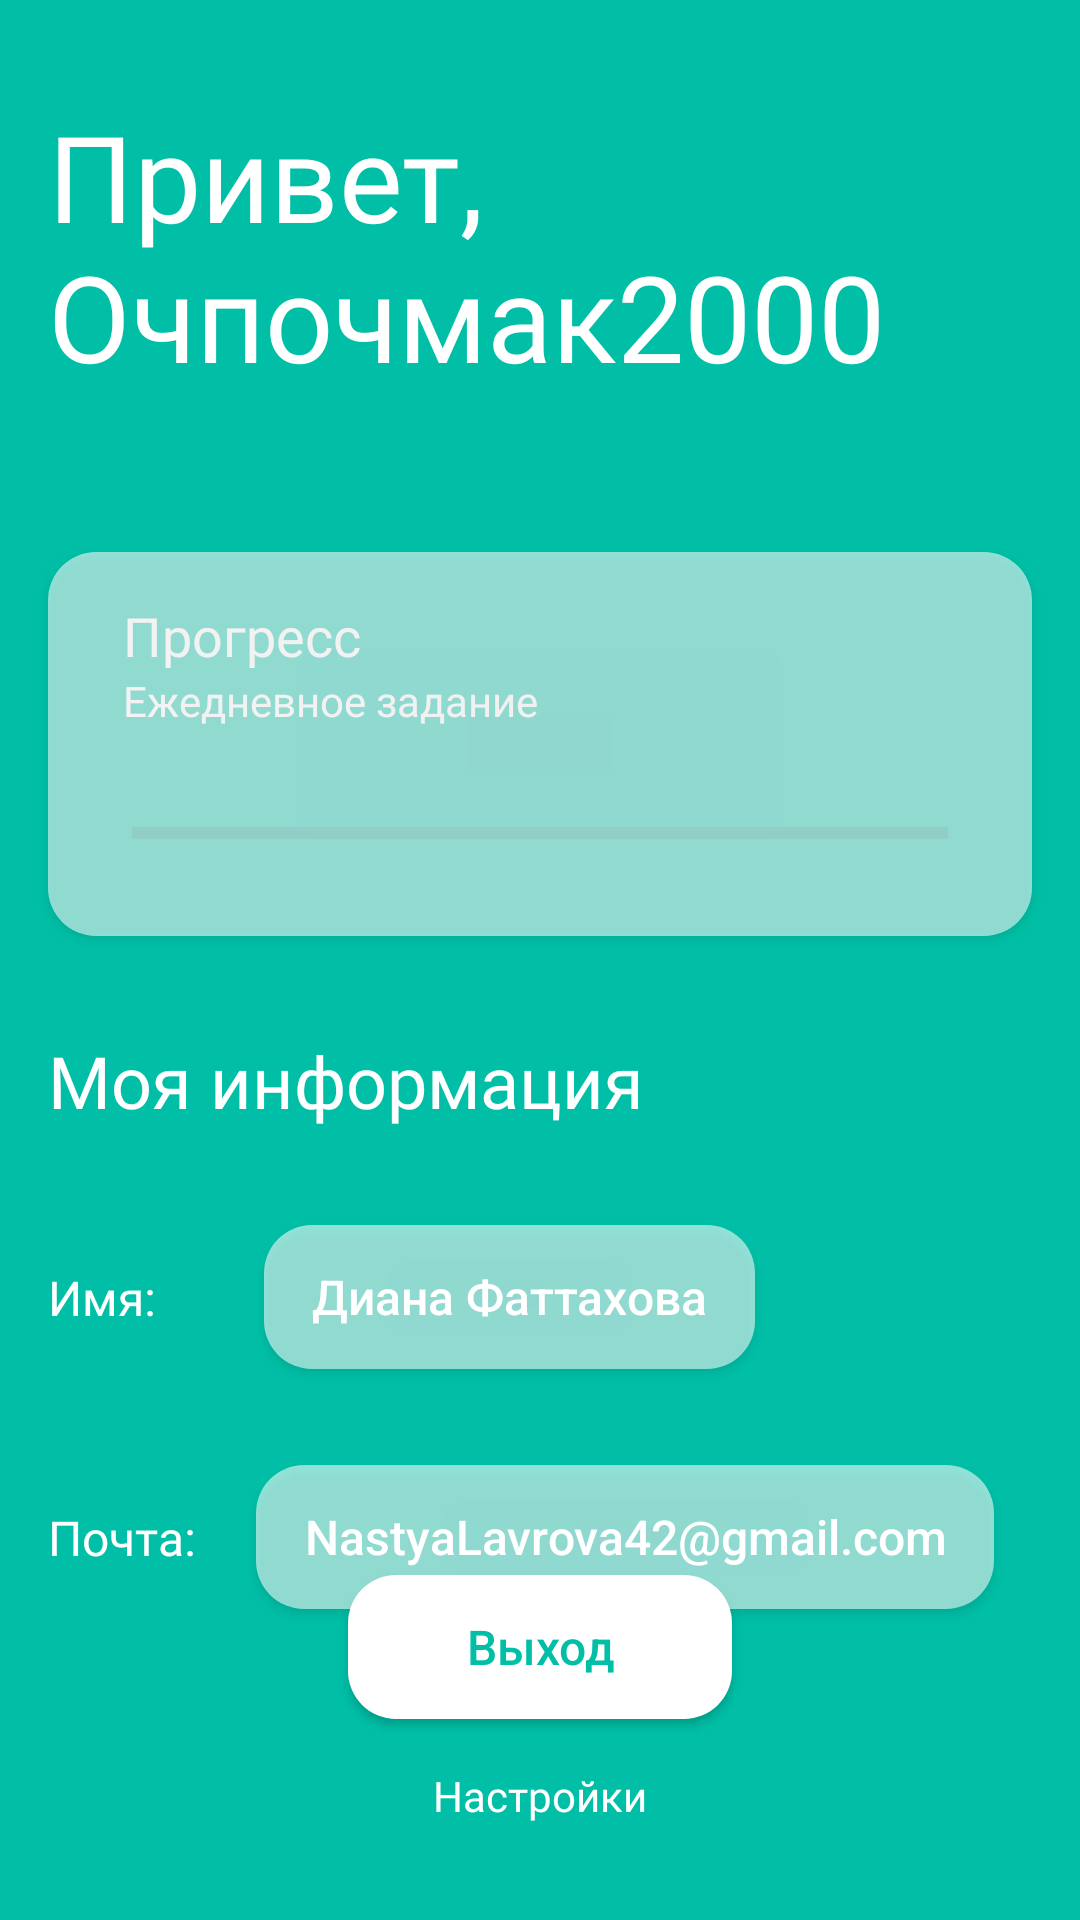

Here is an Android app screen rendered from its layout file. Give the layout XML and the strings, colors and styles it references.
<!-- AndroidManifest.xml: application theme Theme.Tatar -->
<!-- res/layout/fragment_user.xml -->
<?xml version="1.0" encoding="utf-8"?>
<androidx.constraintlayout.widget.ConstraintLayout xmlns:android="http://schemas.android.com/apk/res/android"
    xmlns:app="http://schemas.android.com/apk/res-auto"
    xmlns:tools="http://schemas.android.com/tools"
    android:layout_width="match_parent"
    android:layout_height="match_parent"
    android:background="@color/purple_200"
    tools:context=".UserFragment">

    <TextView
        android:id="@+id/text"
        android:layout_marginLeft="32dp"
        android:layout_width="wrap_content"
        android:layout_height="120dp"
        android:layout_marginTop="32dp"
        android:fontFamily="@font/interbold"
        android:text="Привет, Очпочмак2000"
        android:textColor="@color/white"
        android:textSize="40sp"
        app:layout_constraintEnd_toEndOf="parent"
        app:layout_constraintStart_toStartOf="parent"
        app:layout_constraintTop_toTopOf="parent" />

    <androidx.appcompat.widget.AppCompatButton
        android:id="@+id/appCompatButton"
        android:layout_width="match_parent"
        android:layout_height="128dp"
        android:layout_marginHorizontal="16dp"
        android:layout_marginTop="32dp"
        android:background="@drawable/transparent_button_user"
        app:layout_constraintEnd_toEndOf="parent"
        app:layout_constraintStart_toStartOf="parent"
        app:layout_constraintTop_toBottomOf="@+id/text"
        tools:ignore="MissingConstraints" />

    <TextView
        android:id="@+id/textView5"
        android:layout_width="wrap_content"
        android:layout_height="wrap_content"
        android:text="Прогресс"
        android:textColor="@color/white"
        android:fontFamily="@font/interbold"
        android:textSize="18sp"
        app:layout_constraintBottom_toBottomOf="@+id/appCompatButton"
        app:layout_constraintEnd_toEndOf="@+id/appCompatButton"
        app:layout_constraintHorizontal_bias="0.1"
        app:layout_constraintStart_toStartOf="@+id/appCompatButton"
        app:layout_constraintTop_toTopOf="@+id/appCompatButton"
        app:layout_constraintVertical_bias="0.15" />

    <TextView
        android:id="@+id/textView6"
        android:layout_width="wrap_content"
        android:layout_height="wrap_content"
        android:text="Ежедневное задание"
        android:textColor="@color/white"
        android:fontFamily="@font/interreg"
        app:layout_constraintStart_toStartOf="@+id/textView5"
        app:layout_constraintTop_toBottomOf="@+id/textView5" />

    <ProgressBar
        android:id="@+id/progressBar"
        android:layout_marginHorizontal="44dp"
        style="?android:attr/progressBarStyleHorizontal"
        android:layout_width="match_parent"
        android:layout_height="wrap_content"
        android:progress="0"

        app:layout_constraintBottom_toBottomOf="@+id/appCompatButton"
        app:layout_constraintEnd_toEndOf="@+id/appCompatButton"
        app:layout_constraintStart_toStartOf="parent"
        app:layout_constraintTop_toBottomOf="@+id/textView6" />

    <TextView
        android:id="@+id/textView11"
        android:layout_width="wrap_content"
        android:layout_height="wrap_content"
        android:layout_marginStart="16dp"
        android:layout_marginTop="32dp"
        android:fontFamily="@font/interbold"
        android:text="Моя информация"
        android:textColor="@color/white"
        android:textSize="24sp"
        app:layout_constraintStart_toStartOf="parent"
        app:layout_constraintTop_toBottomOf="@+id/appCompatButton" />

    <TextView
        android:id="@+id/settings"
        android:layout_width="wrap_content"
        android:layout_height="wrap_content"
        android:layout_marginBottom="32dp"
        android:fontFamily="@font/interreg"
        android:text="Настройки"
        android:textColor="@color/white"
        app:layout_constraintBottom_toBottomOf="parent"
        app:layout_constraintEnd_toEndOf="parent"
        app:layout_constraintStart_toStartOf="parent" />

    <androidx.appcompat.widget.AppCompatButton
        android:id="@+id/name"
        android:layout_width="wrap_content"
        android:layout_height="wrap_content"
        android:layout_marginStart="16dp"
        android:layout_marginTop="32dp"
        android:background="@drawable/transparent_button_user"
        android:paddingVertical="8dp"
        android:paddingHorizontal="16dp"
        android:text="Диана Фаттахова"
        android:textAllCaps="false"
        android:textColor="@color/white"
        android:textSize="16sp"
        app:layout_constraintStart_toEndOf="@+id/textt"
        app:layout_constraintTop_toBottomOf="@+id/textView11"
        tools:ignore="MissingConstraints" />

    <TextView
        android:id="@+id/textt"
        android:layout_width="wrap_content"
        android:layout_height="wrap_content"
        android:layout_marginStart="16dp"
        android:fontFamily="@font/interbold"
        android:text="Имя:     "
        android:textColor="@color/white"
        android:textSize="16sp"
        app:layout_constraintBottom_toBottomOf="@+id/name"
        app:layout_constraintStart_toStartOf="parent"
        app:layout_constraintTop_toTopOf="@+id/name" />

    <TextView
        android:id="@+id/textt1"
        android:layout_width="wrap_content"
        android:layout_height="wrap_content"
        android:layout_marginStart="16dp"
        android:fontFamily="@font/interbold"
        android:text="Почта: "
        android:textColor="@color/white"
        android:textSize="16sp"
        app:layout_constraintBottom_toBottomOf="@+id/email"
        app:layout_constraintStart_toStartOf="parent"
        app:layout_constraintTop_toTopOf="@+id/email" />

    <androidx.appcompat.widget.AppCompatButton
        android:id="@+id/email"
        android:layout_width="wrap_content"
        android:layout_height="wrap_content"
        android:layout_marginStart="16dp"
        android:layout_marginTop="32dp"
        android:background="@drawable/transparent_button_user"
        android:paddingVertical="8dp"
        android:paddingHorizontal="16dp"
        android:text="NastyaLavrova42@gmail.com"
        android:textAllCaps="false"
        android:textColor="@color/white"
        android:textSize="16sp"
        app:layout_constraintStart_toEndOf="@+id/textt1"
        app:layout_constraintTop_toBottomOf="@+id/name" />

    <androidx.appcompat.widget.AppCompatButton
        android:id="@+id/exit"
        android:layout_width="128dp"
        android:layout_height="wrap_content"
        android:layout_marginBottom="16dp"
        android:background="@drawable/purple_button_closed"
        android:paddingHorizontal="20dp"
        android:paddingVertical="8dp"
        android:text="Выход"
        android:textAllCaps="false"
        android:textColor="@color/purple_200"
        android:textSize="16sp"
        app:layout_constraintBottom_toTopOf="@+id/settings"
        app:layout_constraintEnd_toEndOf="parent"
        app:layout_constraintStart_toStartOf="parent" />

</androidx.constraintlayout.widget.ConstraintLayout>
<!-- resources referenced by this layout -->
<resources>
  <color name="purple_200">#00BFA6</color>
  <color name="white">#FFFFFFFF</color>
  <!-- drawable purple_button_closed (drawable-v24) -->
  <?xml version="1.0" encoding="utf-8"?>
  <shape xmlns:android="http://schemas.android.com/apk/res/android"
      android:shape="rectangle">
      <solid android:color="#FFFFFF" />
      <corners android:radius="16dp"/>
  </shape>
  <!-- drawable transparent_button_user (drawable-v24) -->
  <?xml version="1.0" encoding="utf-8"?>
  <shape xmlns:android="http://schemas.android.com/apk/res/android"
      android:shape="rectangle">
      <solid android:color="#90FFFFFF" />
      <corners android:radius="16dp"/>
  </shape>
  <style name="Theme.Tatar" parent="Theme.MaterialComponents.DayNight.NoActionBar">
          
          <item name="colorPrimary">@color/purple_500</item>
          <item name="colorPrimaryVariant">@color/purple_700</item>
          <item name="colorOnPrimary">@color/white</item>
          
          <item name="colorSecondary">@color/teal_200</item>
          <item name="colorSecondaryVariant">@color/teal_700</item>
          <item name="colorOnSecondary">@color/black</item>
          
          <item name="android:statusBarColor" tools:targetApi="l">?attr/colorPrimaryVariant</item>
          
      </style>
  <color name="purple_500">#00BFA6</color>
  <color name="purple_700">#00BFA6</color>
  <color name="teal_200">#ee6381</color>
  <color name="teal_700">#ee6381</color>
  <color name="black">#FF000000</color>
</resources>
